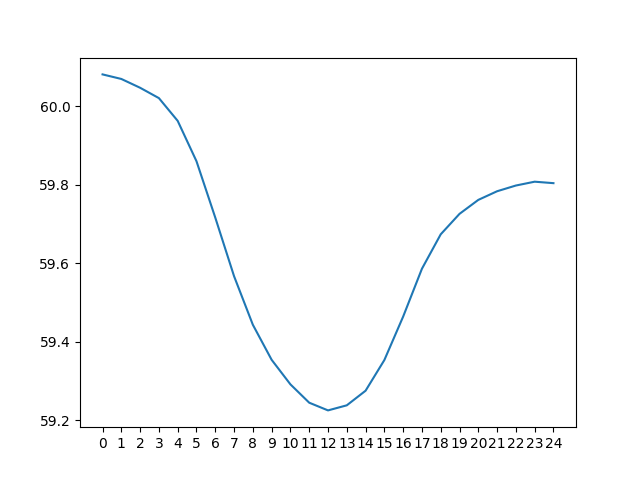

The file beside this chart, header and first rows:
day 0, day 1, day 2, day 3, day 4, day 5, day 6, day 7, day 8, day 9, day 10, day 11, day 12, day 13, day 14, day 15, day 16, day 17, day 18, day 19, day 20, day 21, day 22, day 23
68.69, 69.19, 69.79, 70.5, 71.48, 72.93, 75.83, 79.32, 80.87, 81.34, 81.07, 80.18, 78.71, 76.61, 73.81, 70.25, 66, 61.68, 60.08, 60.14, 60.22, 60.38, 60.61, 60.9
67.97, 68.38, 68.85, 69.41, 70.16, 71.15, 72.61, 75.55, 79.1, 80.61, 81.06, 80.76, 79.8, 78.31, 76.21, 73.56, 70.01, 65.69, 61.32, 59.79, 59.8, 59.85, 59.99, 60.23
67.31, 67.67, 68.02, 68.47, 69.09, 69.85, 70.85, 72.34, 75.27, 78.81, 80.33, 80.75, 80.4, 79.41, 77.91, 75.98, 73.33, 69.67, 65.29, 60.98, 59.43, 59.42, 59.43, 59.6
66.72, 67, 67.31, 67.63, 68.14, 68.76, 69.54, 70.57, 72.09, 74.96, 78.51, 80.02, 80.4, 79.99, 79.03, 77.68, 75.76, 72.98, 69.29, 64.93, 60.59, 59.06, 59, 59.05
66.2, 66.41, 66.64, 66.9, 67.31, 67.82, 68.44, 69.26, 70.31, 71.81, 74.64, 78.19, 79.66, 80, 79.63, 78.81, 77.45, 75.4, 72.6, 68.91, 64.55, 60.18, 58.62, 58.6
65.79, 65.89, 66.03, 66.22, 66.57, 66.97, 67.49, 68.15, 69.01, 70.04, 71.53, 74.29, 77.8, 79.25, 79.64, 79.42, 78.58, 77.09, 75.04, 72.21, 68.53, 64.15, 59.7, 58.23
65.49, 65.48, 65.51, 65.62, 65.88, 66.22, 66.64, 67.2, 67.89, 68.75, 69.79, 71.23, 73.89, 77.37, 78.9, 79.42, 79.17, 78.21, 76.74, 74.67, 71.86, 68.15, 63.71, 59.26
67.17, 65.16, 65.08, 65.09, 65.27, 65.54, 65.88, 66.33, 66.94, 67.64, 68.5, 69.47, 70.85, 73.47, 77, 78.68, 79.17, 78.79, 77.87, 76.4, 74.33, 71.51, 67.78, 63.31
70.83, 66.83, 64.76, 64.66, 64.74, 64.94, 65.21, 65.58, 66.07, 66.69, 67.41, 68.21, 69.11, 70.46, 73.07, 76.76, 78.41, 78.79, 78.46, 77.53, 76.07, 73.99, 71.18, 67.4
74.51, 70.54, 66.44, 64.33, 64.3, 64.39, 64.59, 64.89, 65.31, 65.82, 66.46, 67.11, 67.85, 68.75, 70.09, 72.79, 76.46, 78.03, 78.45, 78.13, 77.21, 75.76, 73.7, 70.82
77.61, 74.26, 70.22, 66, 63.96, 63.94, 64.05, 64.29, 64.63, 65.07, 65.6, 66.17, 66.75, 67.48, 68.38, 69.83, 72.48, 76.04, 77.7, 78.12, 77.79, 76.9, 75.47, 73.35
79.92, 77.41, 74, 69.86, 65.61, 63.61, 63.6, 63.73, 64.01, 64.39, 64.86, 65.3, 65.81, 66.39, 67.13, 68.13, 69.57, 72.05, 75.68, 77.34, 77.78, 77.5, 76.63, 75.12
81.53, 79.71, 77.18, 73.7, 69.52, 65.25, 63.27, 63.28, 63.46, 63.77, 64.17, 64.55, 64.93, 65.45, 66.04, 66.88, 67.88, 69.2, 71.67, 75.3, 77, 77.5, 77.22, 76.27
82.62, 81.34, 79.49, 76.91, 73.39, 69.19, 64.91, 62.96, 63.01, 63.22, 63.55, 63.86, 64.18, 64.58, 65.1, 65.79, 66.63, 67.53, 68.86, 71.28, 74.92, 76.71, 77.23, 76.86
83.18, 82.43, 81.12, 79.24, 76.61, 73.09, 68.89, 64.58, 62.68, 62.77, 63, 63.24, 63.49, 63.82, 64.23, 64.86, 65.55, 66.29, 67.21, 68.51, 70.88, 74.58, 76.42, 76.85
83.18, 83, 82.21, 80.87, 78.95, 76.33, 72.84, 68.6, 64.29, 62.44, 62.54, 62.68, 62.87, 63.14, 63.49, 63.99, 64.63, 65.22, 65.99, 66.86, 68.12, 70.49, 74.23, 76.05
82.51, 83, 82.77, 81.96, 80.58, 78.68, 76.09, 72.56, 68.32, 64.01, 62.21, 62.22, 62.3, 62.52, 62.81, 63.24, 63.77, 64.29, 64.93, 65.64, 66.48, 67.74, 70.09, 73.83
80.88, 82.32, 82.76, 82.53, 81.67, 80.31, 78.45, 75.85, 72.31, 68.03, 63.73, 61.88, 61.85, 61.95, 62.2, 62.58, 63.02, 63.44, 64.01, 64.58, 65.25, 66.08, 67.35, 69.66
77.48, 80.68, 82.08, 82.51, 82.24, 81.41, 80.09, 78.24, 75.6, 72.03, 67.74, 63.37, 61.51, 61.49, 61.64, 61.96, 62.36, 62.7, 63.15, 63.65, 64.19, 64.85, 65.69, 66.93
74.23, 77.2, 80.42, 81.82, 82.23, 81.98, 81.2, 79.89, 77.98, 75.32, 71.71, 67.36, 62.96, 61.16, 61.2, 61.41, 61.73, 62.02, 62.41, 62.8, 63.27, 63.79, 64.46, 65.27
72.46, 73.95, 76.87, 80.13, 81.53, 81.97, 81.77, 81.01, 79.65, 77.72, 75.01, 71.33, 66.97, 62.58, 60.86, 60.97, 61.19, 61.41, 61.74, 62.05, 62.42, 62.88, 63.41, 64.03
71.18, 72.16, 73.59, 76.52, 79.82, 81.27, 81.77, 81.59, 80.76, 79.38, 77.41, 74.61, 70.93, 66.57, 62.24, 60.64, 60.74, 60.87, 61.12, 61.38, 61.68, 62.02, 62.49, 62.97
70.11, 70.87, 71.8, 73.26, 76.16, 79.54, 81.07, 81.59, 81.34, 80.49, 79.08, 77.02, 74.2, 70.53, 66.26, 61.98, 60.4, 60.43, 60.57, 60.76, 61.01, 61.28, 61.64, 62.04
69.19, 69.79, 70.5, 71.48, 72.93, 75.83, 79.32, 80.87, 81.34, 81.07, 80.18, 78.71, 76.61, 73.81, 70.25, 66, 61.68, 60.08, 60.14, 60.22, 60.38, 60.61, 60.9, 61.2
68.38, 68.85, 69.41, 70.16, 71.15, 72.61, 75.55, 79.1, 80.61, 81.06, 80.76, 79.8, 78.31, 76.21, 73.56, 70.01, 65.69, 61.32, 59.79, 59.8, 59.85, 59.99, 60.23, 60.46
